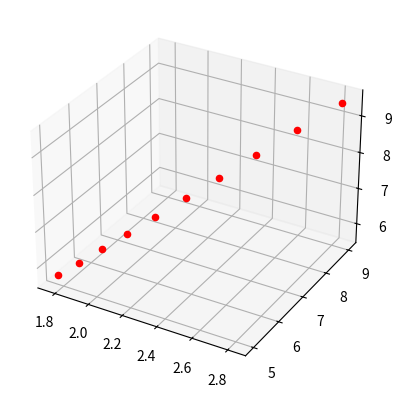

This chart was generated by the following Python code:
import numpy as np

from scipy.spatial.transform import Rotation


class _SEnd:
    dtype = np.float32
    dim = None
    # 位置, 各个轴的方向向量
    position = property(lambda self: self.s[:self.dim, -1])
    direction = property(lambda self: self.s[:self.dim, :self.dim])

    def __init__(self, csys: np.ndarray = None):
        size = self.dim + 1
        self.s = np.eye(size, dtype=self.dtype)
        # 使用非空形参
        if isinstance(csys, np.ndarray):
            assert csys.shape == self.s.shape
            self.s = csys

    def abs_tf(self, tf):
        """ 绝对变换"""
        return type(self)(tf @ self.s)

    def rela_tf(self, tf):
        """ 相对变换"""
        return type(self)(self.s @ tf)

    def apply(self, *coords) -> tuple:
        """ 局部坐标值 -> 全局坐标值"""
        xyz = np.stack(coords, axis=-1) @ self.direction.T + self.position
        return tuple(i[..., 0] for i in np.split(xyz, self.dim, axis=-1))

    def plot_coord_sys(self, length=.5, linewidth=None,
                       colors=["orangered", "deepskyblue", "greenyellow"], labels="xyz"):
        """ 绘制局部坐标系"""
        pos = self.position
        axis = self.direction.T * length
        for i in range(self.dim):
            plt.plot(*zip(pos, pos + axis[i]), c=colors[i], label=labels[i], linewidth=linewidth)

    def __repr__(self):
        return str(self.s) + "\n"


class SE2d(_SEnd):
    dim = 2

    def apply(self, x: np.ndarray, y: np.ndarray) -> tuple:
        """ 局部坐标值 -> 全局坐标值"""
        return super().apply(x, y)

    def transform(self, dx: float = 0., dy: float = 0.,
                  theta: float = 0, relative: bool = True):
        """ :param dx,dy: 平移变换的参数
            :param theta: 旋转变换的参数
            :param relative: 是否使用相对变换"""
        mat = np.concatenate((np.eye(3, 2, dtype=self.dtype),
                              np.array((dx, dy, 1))[:, None]), axis=-1)
        if theta:
            theta = np.deg2rad(theta)
            cos, sin = np.cos(theta), np.sin(theta)
            mat[:2, :2] = np.array([[cos, -sin], [sin, cos]])
        return (self.rela_tf if relative else self.abs_tf)(mat)


class SE3d(_SEnd):
    dim = 3

    def apply(self, x: np.ndarray, y: np.ndarray, z: np.ndarray) -> tuple:
        """ 局部坐标值 -> 全局坐标值"""
        return super().apply(x, y, z)

    @classmethod
    def trans(cls, dx: float = 0., dy: float = 0., dz: float = 0.) -> np.ndarray:
        """ 齐次变换矩阵 - 平移"""
        return np.concatenate((np.eye(4, 3, dtype=cls.dtype),
                               np.array((dx, dy, dz, 1))[:, None]), axis=-1)

    @classmethod
    def rot(cls, yaw=0, pitch=0, roll=0) -> np.ndarray:
        """ 齐次变换矩阵 - 旋转
            :param yaw: 偏航角, 绕 z 轴旋转
            :param pitch: 俯仰角, 绕 y 轴旋转
            :param roll: 滚转角, 绕 x 轴旋转

            :example:
            >>> rpy = [30, 20, 10]
            >>> rot = SE3d.rot

            >>> a = rot(*rpy[::-1])
            >>> b = rot(yaw=rpy[2]) @ rot(pitch=rpy[1]) @ rot(roll=rpy[0])
            >>> np.square(a - b).sum()
            8.049117e-15"""
        mat = np.eye(4, dtype=cls.dtype)
        mat[:3, :3] = Rotation.from_euler("ZYX", [yaw, pitch, roll], degrees=True).as_matrix()
        return mat


if __name__ == "__main__":
    import matplotlib.pyplot as plt

    rot = SE3d.rot
    trans = SE3d.trans

    se = SE3d().abs_tf(rot(30, 20)).abs_tf(trans(1, 2, 3))

    fig = plt.subplot(projection="3d")

    p = np.array([1, 2, 3])
    for i in range(10):
        se.s[:3, :3] *= 1.1
        fig.scatter(*se.apply(*p), c="r")

    plt.show()
